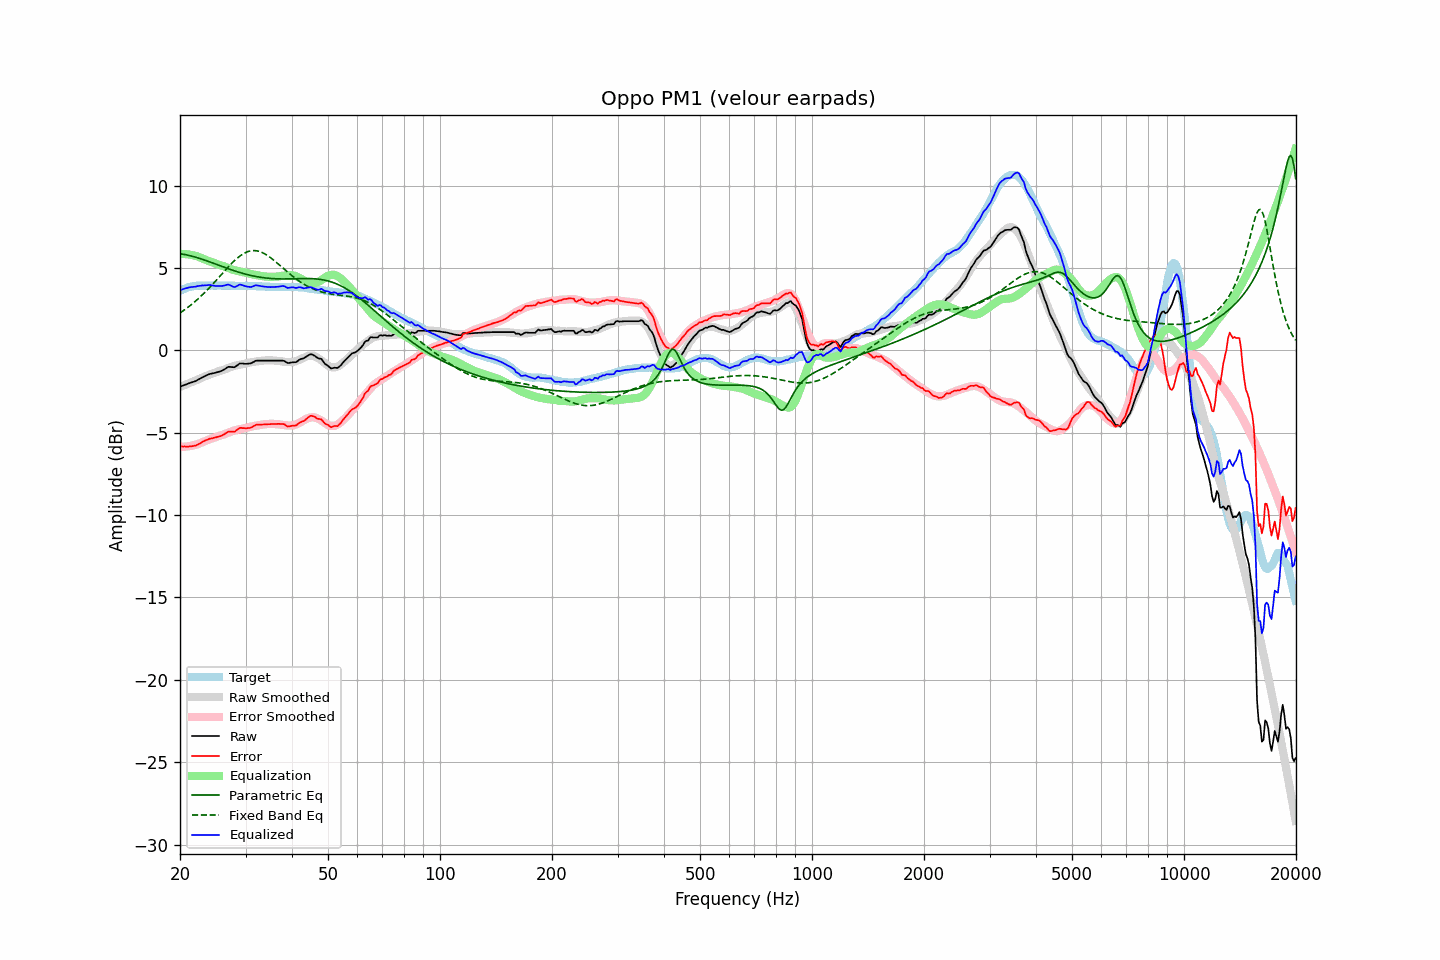

Source data for this figure (header and first rows):
frequency, raw, error, smoothed, error_smoothed, equalization, parametric_eq, fixed_band_eq, equalized_raw, equalized_smoothed, target
20.00, -2.21, -5.82, -2.22, -5.86, 5.86, 5.86, 2.27, 3.65, 3.64, 3.61
20.20, -2.17, -5.83, -2.18, -5.86, 5.86, 5.85, 2.34, 3.68, 3.68, 3.66
20.40, -2.13, -5.84, -2.14, -5.85, 5.85, 5.83, 2.40, 3.72, 3.71, 3.71
20.61, -2.09, -5.83, -2.10, -5.85, 5.85, 5.82, 2.47, 3.75, 3.74, 3.74
20.81, -2.06, -5.85, -2.06, -5.84, 5.84, 5.80, 2.54, 3.77, 3.77, 3.79
21.02, -2.02, -5.85, -2.02, -5.83, 5.83, 5.78, 2.62, 3.80, 3.80, 3.83
21.23, -1.98, -5.83, -1.98, -5.81, 5.81, 5.75, 2.69, 3.83, 3.83, 3.85
21.44, -1.95, -5.82, -1.94, -5.79, 5.79, 5.73, 2.77, 3.84, 3.85, 3.87
21.66, -1.92, -5.81, -1.90, -5.77, 5.77, 5.70, 2.85, 3.85, 3.87, 3.89
21.87, -1.89, -5.79, -1.86, -5.75, 5.75, 5.68, 2.93, 3.86, 3.89, 3.90
22.09, -1.85, -5.77, -1.82, -5.73, 5.73, 5.65, 3.02, 3.87, 3.91, 3.92
22.31, -1.79, -5.72, -1.78, -5.70, 5.70, 5.62, 3.10, 3.90, 3.92, 3.93
22.54, -1.74, -5.67, -1.73, -5.66, 5.66, 5.59, 3.19, 3.91, 3.93, 3.93
22.76, -1.69, -5.62, -1.69, -5.62, 5.62, 5.56, 3.28, 3.92, 3.93, 3.93
22.99, -1.63, -5.55, -1.64, -5.58, 5.58, 5.52, 3.38, 3.94, 3.93, 3.92
23.22, -1.59, -5.51, -1.60, -5.53, 5.53, 5.49, 3.47, 3.94, 3.93, 3.92
23.45, -1.54, -5.46, -1.56, -5.49, 5.49, 5.46, 3.57, 3.95, 3.93, 3.92
23.69, -1.49, -5.42, -1.52, -5.45, 5.45, 5.42, 3.67, 3.96, 3.93, 3.93
23.92, -1.45, -5.38, -1.49, -5.42, 5.42, 5.39, 3.77, 3.97, 3.93, 3.93
24.16, -1.42, -5.35, -1.45, -5.38, 5.38, 5.35, 3.87, 3.96, 3.93, 3.93
24.40, -1.40, -5.34, -1.41, -5.35, 5.35, 5.32, 3.98, 3.94, 3.93, 3.94
24.65, -1.38, -5.31, -1.38, -5.31, 5.31, 5.28, 4.08, 3.92, 3.93, 3.93
24.89, -1.36, -5.29, -1.34, -5.27, 5.27, 5.24, 4.19, 3.91, 3.93, 3.93
25.14, -1.33, -5.26, -1.30, -5.23, 5.23, 5.21, 4.30, 3.90, 3.93, 3.93
25.39, -1.30, -5.24, -1.27, -5.20, 5.20, 5.17, 4.41, 3.90, 3.93, 3.94
25.65, -1.27, -5.21, -1.24, -5.17, 5.17, 5.13, 4.52, 3.90, 3.93, 3.94
25.91, -1.24, -5.17, -1.21, -5.15, 5.15, 5.10, 4.63, 3.90, 3.93, 3.93
26.16, -1.19, -5.12, -1.18, -5.11, 5.11, 5.06, 4.74, 3.92, 3.93, 3.93
26.43, -1.13, -5.06, -1.15, -5.08, 5.08, 5.03, 4.85, 3.94, 3.93, 3.93
26.69, -1.06, -4.99, -1.11, -5.04, 5.04, 4.99, 4.95, 3.98, 3.93, 3.93
26.96, -1.00, -4.93, -1.07, -5.00, 5.00, 4.96, 5.06, 4.00, 3.93, 3.93
27.23, -1.00, -4.93, -1.04, -4.96, 4.96, 4.92, 5.16, 3.96, 3.92, 3.93
27.50, -1.01, -4.94, -1.00, -4.92, 4.92, 4.89, 5.26, 3.91, 3.92, 3.93
27.77, -1.02, -4.94, -0.97, -4.89, 4.89, 4.86, 5.36, 3.87, 3.92, 3.92
28.05, -1.02, -4.94, -0.94, -4.86, 4.86, 4.82, 5.46, 3.84, 3.92, 3.92
28.33, -0.95, -4.86, -0.92, -4.84, 4.84, 4.79, 5.54, 3.88, 3.92, 3.91
28.62, -0.88, -4.79, -0.90, -4.81, 4.81, 4.76, 5.63, 3.93, 3.92, 3.91
28.90, -0.80, -4.72, -0.88, -4.80, 4.80, 4.73, 5.71, 3.99, 3.92, 3.92
29.19, -0.79, -4.70, -0.86, -4.78, 4.78, 4.70, 5.78, 3.98, 3.91, 3.91
29.48, -0.80, -4.72, -0.84, -4.75, 4.75, 4.67, 5.84, 3.95, 3.91, 3.92
29.78, -0.81, -4.72, -0.82, -4.73, 4.73, 4.65, 5.90, 3.92, 3.91, 3.91
30.08, -0.82, -4.74, -0.80, -4.71, 4.71, 4.62, 5.95, 3.89, 3.91, 3.92
30.38, -0.81, -4.72, -0.77, -4.68, 4.68, 4.60, 5.99, 3.87, 3.91, 3.91
30.68, -0.80, -4.71, -0.75, -4.65, 4.65, 4.57, 6.02, 3.85, 3.91, 3.91
30.99, -0.79, -4.70, -0.73, -4.63, 4.63, 4.55, 6.04, 3.84, 3.91, 3.91
31.30, -0.74, -4.64, -0.71, -4.61, 4.61, 4.53, 6.05, 3.87, 3.90, 3.90
31.61, -0.69, -4.59, -0.70, -4.60, 4.60, 4.51, 6.06, 3.91, 3.90, 3.90
31.93, -0.63, -4.53, -0.69, -4.58, 4.58, 4.49, 6.05, 3.95, 3.90, 3.90
32.24, -0.62, -4.51, -0.67, -4.57, 4.57, 4.47, 6.04, 3.94, 3.89, 3.89
32.57, -0.62, -4.51, -0.66, -4.55, 4.55, 4.45, 6.01, 3.92, 3.89, 3.89
32.89, -0.62, -4.51, -0.64, -4.53, 4.53, 4.44, 5.98, 3.90, 3.88, 3.89
33.22, -0.62, -4.50, -0.63, -4.51, 4.51, 4.42, 5.94, 3.89, 3.88, 3.88
33.55, -0.62, -4.50, -0.62, -4.49, 4.49, 4.41, 5.90, 3.87, 3.87, 3.88
33.89, -0.62, -4.49, -0.61, -4.48, 4.48, 4.40, 5.84, 3.86, 3.87, 3.87
34.23, -0.62, -4.49, -0.61, -4.48, 4.48, 4.38, 5.78, 3.85, 3.87, 3.87
34.57, -0.62, -4.48, -0.61, -4.47, 4.47, 4.38, 5.72, 3.84, 3.86, 3.86
34.92, -0.62, -4.48, -0.60, -4.46, 4.46, 4.37, 5.65, 3.84, 3.86, 3.86
35.27, -0.62, -4.47, -0.61, -4.46, 4.46, 4.36, 5.58, 3.84, 3.85, 3.85
35.62, -0.62, -4.47, -0.62, -4.47, 4.47, 4.35, 5.50, 3.84, 3.85, 3.85
35.97, -0.62, -4.47, -0.62, -4.47, 4.47, 4.35, 5.42, 3.85, 3.85, 3.85
... 635 more rows
